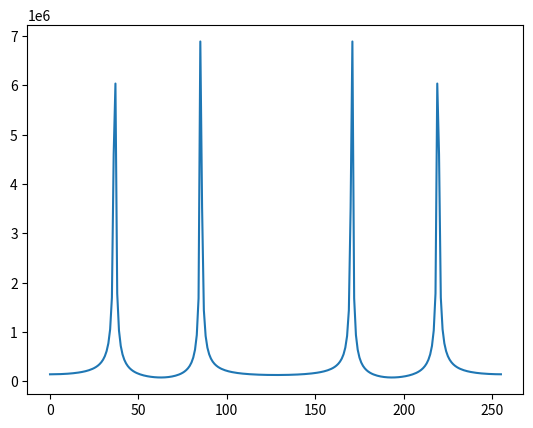

Source code (Python):
# reference implementations of DFT, a simple FFT, and in-place FFT
import math
from matplotlib import pyplot as plt

def plot3D(arr, title):
    x = range(len(arr))
    yr = [r for r, i in arr]
    yi = [i for r, i in arr]
    ax = plt.axes(projection = '3d')
    ax.set_proj_type('ortho')
    ax.set_box_aspect([ub - lb for lb, ub in (getattr(ax, f'get_{a}lim')() for a in 'xyz')])
    ax.set_ylim3d(-2e6, 2e6)
    ax.set_zlim3d(-2e6, 2e6)
    ax.plot3D(x, yr, yi)
    plt.title(title)
    plt.show()

def plot2D(arr):
    x = range(len(arr))
    yr = [r for r, i in arr]
    yi = [i for r, i in arr]
    y = [math.sqrt(r**2 + i**2) for r, i in zip(yr, yi)]
    plt.plot(x, y)
    plt.show()

twiddle_m = [0,-805,-1609,-2414,-3220,-4027,-4835,-5644,-6455,-7268,-8084,-8901,-9722,-10545,-11372,-12202,-13036,-13875,-14717,-15564,-16416,-17274,-18137,-19006,-19881,-20762,-21651,-22546,-23450,-24361,-25281,-26209,-27146,-28093,-29051,-30018,-30997,-31987,-32989,-34003,-35030,-36071,-37126,-38196,-39281,-40383,-41501,-42636,-43790,-44963,-46156,-47370,-48605,-49863,-51145,-52452,-53785,-55144,-56532,-57950,-59399,-60880,-62396,-63947]
twiddle_i = [0,1608,3215,4821,6423,8022,9616,11204,12785,14359,15923,17479,19024,20557,22078,23586,25079,26557,28020,29465,30893,32302,33692,35061,36409,37736,39039,40319,41575,42806,44011,45189,46340,47464,48558,49624,50660,51665,52639,53581,54491,55368,56212,57022,57797,58538,59243,59913,60547,61144,61705,62228,62714,63162,63571,63943,64276,64571,64826,65043,65220,65358,65457,65516]

def rotate_lifting(x, k, k_step):
    m = twiddle_m[k * k_step]
    i = twiddle_i[k * k_step]
    (xr, xi) = x
    xr += (m * xi) >> 16
    xi += (i * xr) >> 16
    xr += (m * xi) >> 16
    return (xr, xi)

def rotate_lifting_backward(x, k, k_step):
    m = twiddle_m[k * k_step]
    i = twiddle_i[k * k_step]
    (xr, xi) = x
    xr -= (m * xi) >> 16
    xi -= (i * xr) >> 16
    xr -= (m * xi) >> 16
    return (xr, xi)

def rotate(x, angle):
    s = math.sin(angle)
    c = math.cos(angle)
    return (c * x[0] - s * x[1], s * x[0] + c * x[1])

def add(x, y):
    return (x[0] + y[0], x[1] + y[1])

def sub(x, y):
    return (x[0] - y[0], x[1] - y[1])

# NAIVE DFT
def dft(signal):
    l = len(signal)
    result = [(0,0) for x in signal]

    for k in range(l):
        for n, x in zip(range(len(signal)), signal):
            result[k] = add(result[k], rotate(x, k * n / len(signal) * math.pi * 2))
    return result

# NAIVE FFT
def fft_simple(signal):
    N = len(signal)
    halfN = N // 2
    if N == 1:
        return signal

    evens = [signal[2*n] for n in range(halfN)]
    odds = [signal[2*n + 1] for n in range(halfN)]

    evens = fft(evens)
    odds = fft(odds)

    for k in range(halfN):
        o = rotate(odds[k], 2 * math.pi * k/N)
        odds[k] = sub(evens[k], o)
        evens[k] = add(evens[k], o)

    return evens + odds

# LAYERED FFT
def scramble(signal):
    N = len(signal)
    halfN = N // 2
    if N == 1:
        return signal
    evens = [signal[2*n] for n in range(halfN)]
    odds = [signal[2*n + 1] for n in range(halfN)]
    evens = scramble(evens)
    odds = scramble(odds)
    return evens + odds

def fft_rotate(signal, N):
    halfN = N // 2
    quarterN = halfN // 2
    if halfN > 1:
        num_sections = len(signal) // N
        for section in range(num_sections):
            offset = halfN + section * N
            for k in range(1, quarterN): # set to halfN for naive
                odd_idx = k + offset
                dual_idx = halfN - k + offset
                signal[odd_idx] = rotate_lifting(signal[odd_idx], k, num_sections)
                # rotation without using lifting steps
                #signal[odd_idx] = rotate(signal[odd_idx], 2 * math.pi * k/N)
                #tmp = rotate(signal[dual_idx], -2 * math.pi * k/N)
                tmp = rotate_lifting_backward(signal[dual_idx], k, num_sections)
                signal[dual_idx] = (-tmp[0], -tmp[1])
            quarter_idx = offset + quarterN
            tmp = signal[quarter_idx]
            signal[quarter_idx] = (-tmp[1], tmp[0])
    return signal

def fft_convolve(signal, N):
    halfN = N // 2
    for section in range(len(signal) // N):
        for k in range(halfN):
            even_idx = k + section * N
            odd_idx = even_idx + halfN
            o = signal[odd_idx]
            signal[odd_idx] = sub(signal[even_idx], o)
            signal[even_idx] = add(signal[even_idx], o)
    return signal

def fft_inplace(signal):
    signal = scramble(signal)
    #plot3D(signal, "Scrambled")
    N = 2
    while N <= len(signal):
        signal = fft_rotate(signal, N)
        #plot3D(signal, "Rotated")
        signal = fft_convolve(signal, N)
        #plot3D(signal, "Convolved")
        N *= 2
    return signal

def gen_sine(freq, len):
    return [math.floor(2**16 * math.sin(1/freq * 2 * math.pi * x)) for x in range(len)]

signal = [(x + y, 0) for x, y in zip(gen_sine(3, 256), gen_sine(7, 256))]
#print("signal:", [x for (x, y) in signal])
#plot3D(signal, "Initial")
result = fft_inplace(signal)
plot2D(result)
